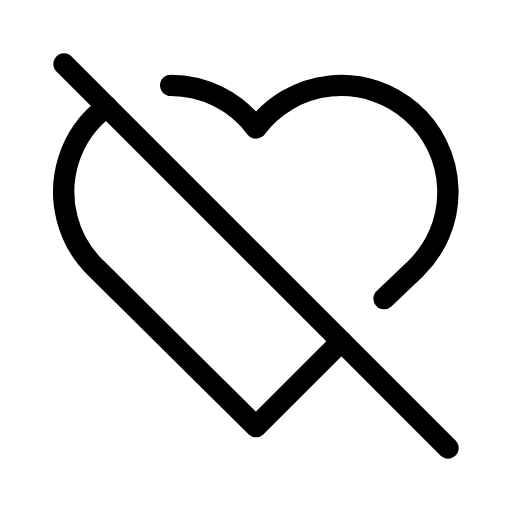
t = 0.00 s
t = 0.60 s: frame unchanged from t = 0.00 s, image omitted
t = 0.90 s: frame unchanged from t = 0.00 s, image omitted
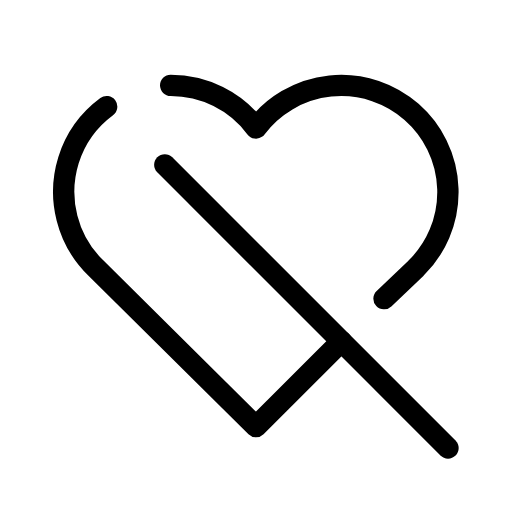
t = 1.43 s
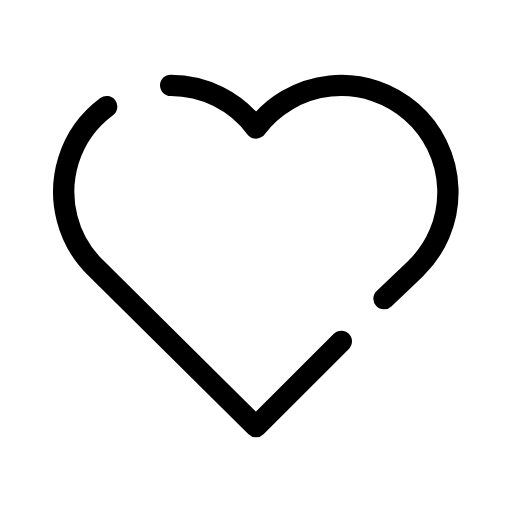
t = 2.10 s
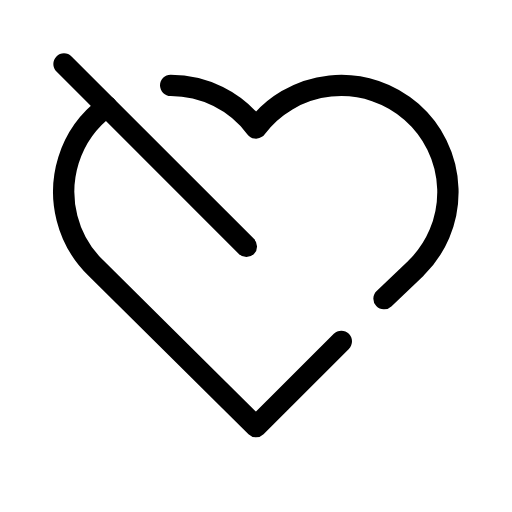
t = 2.55 s

The animated SVG that drew these frames (rendered in a browser with its animation timeline set to each time). Animation: 1 SMIL element (animate=1); one cycle of 3.00 s, repeats indefinitely.

<svg xmlns="http://www.w3.org/2000/svg" width="24" height="24" viewBox="0 0 24 24" fill="none" stroke="currentColor"
     stroke-width="1" stroke-linecap="round" stroke-linejoin="round"
     class="icon icon-tabler icons-tabler-animated icon-tabler-heart-off">
    <path stroke="none" d="M0 0h24v24H0z" fill="none"/>
    <path d="M3 3l18 18" pathLength="1" stroke-dasharray="1 1.1">
        <animate attributeName="stroke-dashoffset" values="0;0;-1.05;-2.1" keyTimes="0;0.4;0.7;1" dur="3s" repeatCount="indefinite"/>
    </path>
    <path d="M19.5 12.572l-1.5 1.428m-2 2l-4 4l-7.5 -7.428a5 5 0 0 1 -1.288 -5.068a4.976 4.976 0 0 1 1.788 -2.504m3 -1c1.56 0 3.05 .727 4 2a5 5 0 1 1 7.5 6.572"/>
</svg>
